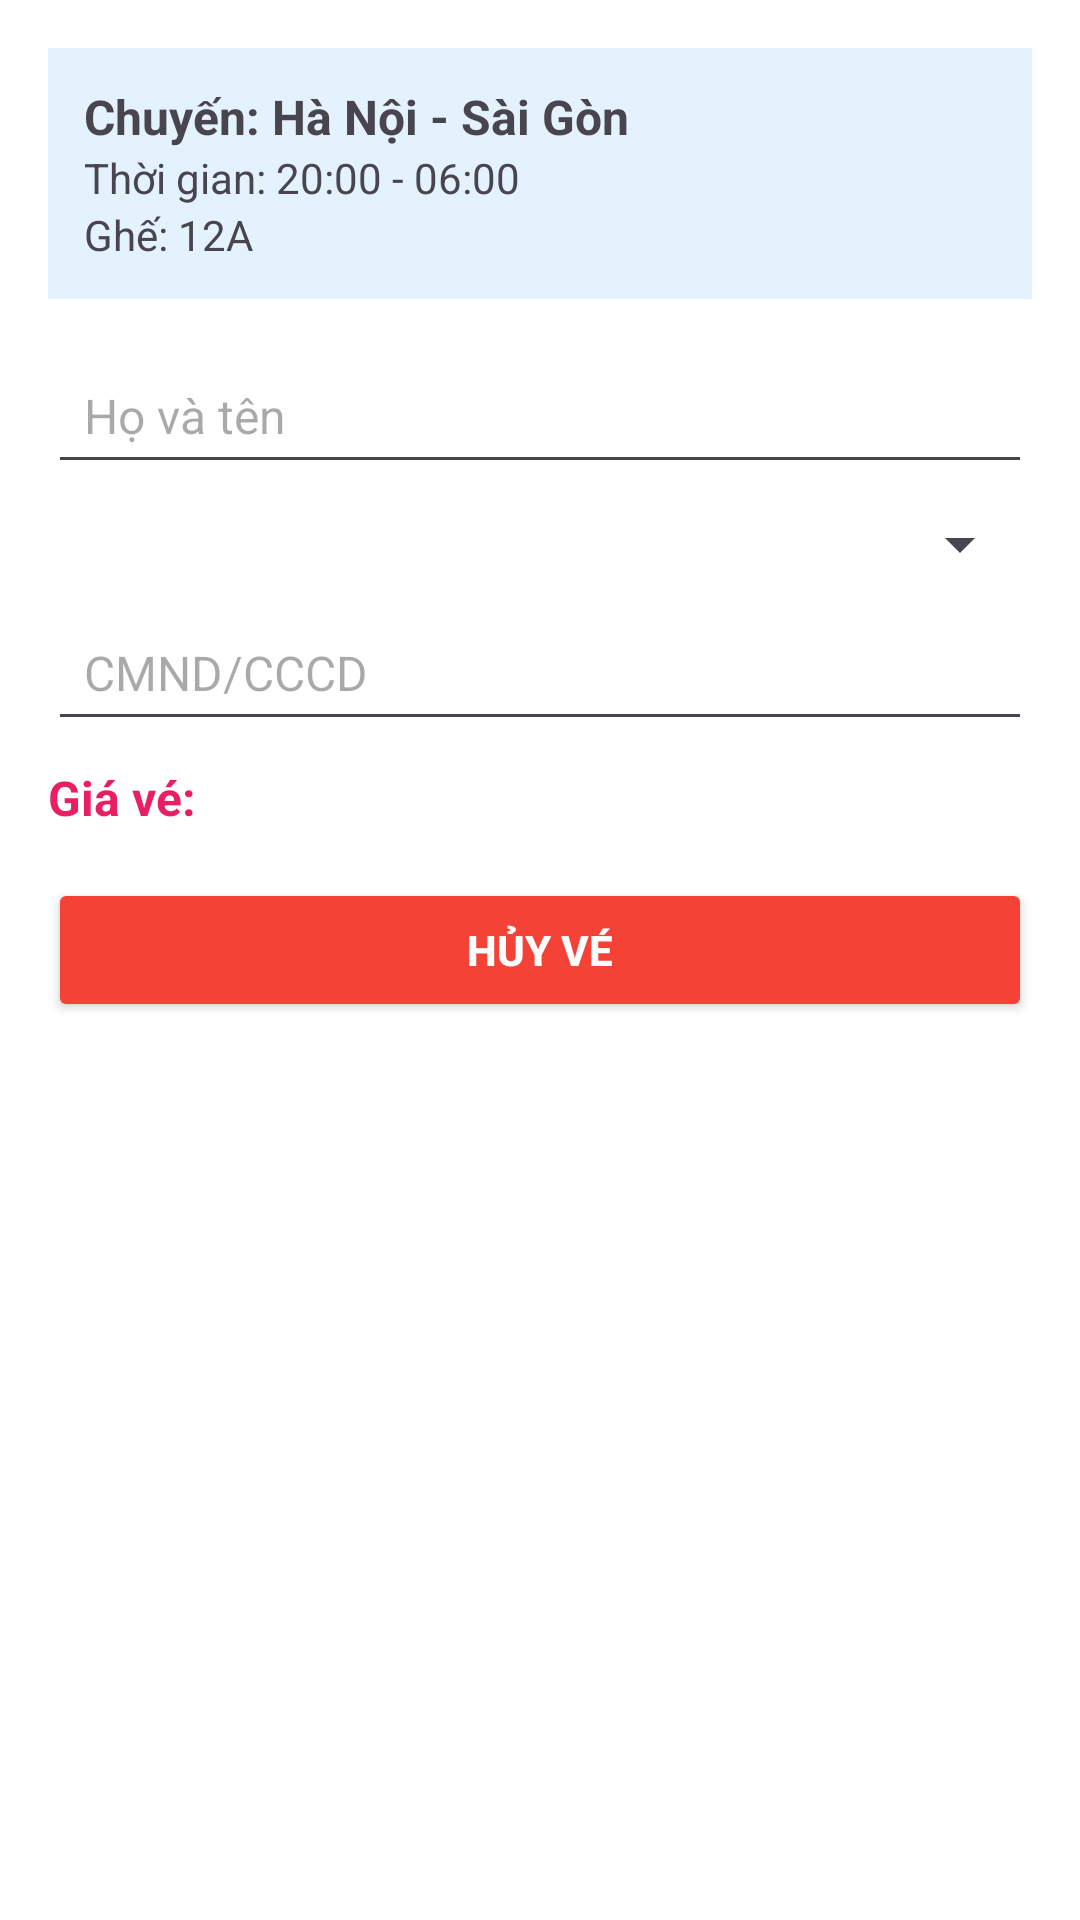

Produce the Android XML layout that renders to this screen, including the resource entries it uses.
<!-- AndroidManifest.xml: application theme Theme.Train_app -->
<!-- res/layout/fragment_ticket_info.xml -->
<?xml version="1.0" encoding="utf-8"?>
<LinearLayout xmlns:android="http://schemas.android.com/apk/res/android"
    android:layout_width="match_parent"
    android:layout_height="wrap_content"
    android:orientation="vertical"
    android:padding="16dp"
    android:background="#FFFFFF">

    
    <ProgressBar
        android:id="@+id/progress_bar"
        android:layout_width="wrap_content"
        android:layout_height="wrap_content"
        android:layout_gravity="center"
        android:visibility="gone" /> 

    
    <LinearLayout
        android:id="@+id/ticket_info_layout"
        android:layout_width="match_parent"
        android:layout_height="wrap_content"
        android:orientation="vertical"
        android:padding="12dp"
        android:background="#E3F2FD"
        android:layout_marginBottom="16dp">

        <TextView
            android:id="@+id/text_departure"
            android:layout_width="wrap_content"
            android:layout_height="wrap_content"
            android:text="Chuyến: Hà Nội - Sài Gòn"
            android:textSize="16sp"
            android:textStyle="bold" />

        <TextView
            android:id="@+id/text_time"
            android:layout_width="wrap_content"
            android:layout_height="wrap_content"
            android:text="Thời gian: 20:00 - 06:00"
            android:textSize="14sp" />

        <TextView
            android:id="@+id/text_seat"
            android:layout_width="wrap_content"
            android:layout_height="wrap_content"
            android:text="Ghế: 12A"
            android:textSize="14sp" />
    </LinearLayout>

    
    <EditText
        android:id="@+id/input_full_name_pass"
        android:layout_width="match_parent"
        android:layout_height="wrap_content"
        android:hint="Họ và tên"
        android:inputType="textPersonName"
        android:padding="12dp"
        android:textSize="16sp" />
    <Spinner
        android:id="@+id/spinner_ticket_type"
        android:layout_width="match_parent"
        android:layout_height="wrap_content"
        android:layout_marginTop="8dp" />

    <EditText
        android:id="@+id/input_CCCD_pass"
        android:layout_width="match_parent"
        android:layout_height="wrap_content"
        android:hint="CMND/CCCD"
        android:inputType="number"
        android:padding="12dp"
        android:textSize="16sp"
        android:layout_marginTop="8dp" />

    <TextView
        android:id="@+id/text_ticket_price"
        android:layout_width="match_parent"
        android:layout_height="wrap_content"
        android:text="Giá vé: "
        android:textSize="16sp"
        android:textStyle="bold"
        android:textColor="#E91E63"
        android:layout_marginTop="8dp" />

    <Button
        android:id="@+id/btn_cancel_ticket"
        android:layout_width="match_parent"
        android:layout_height="wrap_content"
        android:text="Hủy vé"
        android:layout_marginTop="16dp"
        android:backgroundTint="#F44336"
        android:textColor="#FFFFFF"
        android:textStyle="bold" />
</LinearLayout>
<!-- resources referenced by this layout -->
<resources>
  <style name="Theme.Train_app" parent="Base.Theme.Train_app" />
  <style name="Base.Theme.Train_app" parent="Theme.Material3.DayNight.NoActionBar">
          
          
          <item name="colorBaseBackground">@color/colorBaseBackground</item>
          <item name="colorPrimary">@color/colorPrimary</item>
          <item name="colorPrimaryDark">@color/colorPrimaryDark</item>
          <item name="colorAccent">@color/colorAccent</item>
          <item name="android:windowBackground">@color/lightBackground</item>
          <item name="android:textColorPrimary">@color/darkText</item>
          <item name="textColorBlackLight">@color/textColorBlackLight</item>
          <item name="backgroundColorTextLight">@color/backgroundColorTextLight</item>
  
          <item name="selectStationBackground">@color/selectStationBackground</item>
  
          <item name="backgroundTripItem">@color/backgroundTripItem</item>
          <item name="colorPreDay">@color/colorPreDay</item>
  
          <item name="colorBackground">@color/colorBackground</item>
          <item name="textColorPrimary">@color/textColorPrimary</item>
          <item name="textColorHint">@color/textColorHint</item>
          <item name="colorForeground">@color/colorForeground</item>
          <item name="divider">@color/dividerColor</item>
          <item name="editTextBackground">@color/editTextBackground</item>
      </style>
  <color name="colorBaseBackground">#F5F5F5</color>
  <color name="colorPrimary">#2196F3</color>
  <color name="colorPrimaryDark">#1976D2</color>
  <color name="colorAccent">#FF4081</color>
  <color name="lightBackground">#FFFFFF</color>
  <color name="darkText">#212121</color>
  <color name="textColorBlackLight">#000000</color>
  <color name="backgroundColorTextLight">#E0E0E0</color>
  <color name="selectStationBackground">#FFFFFF</color>
  <color name="backgroundTripItem">#E7E7E7</color>
  <color name="colorPreDay">#A4A7AD</color>
  <color name="colorBackground">#FFFFFF</color>
  <color name="textColorPrimary">#000000</color>
  <color name="textColorHint">#757575</color>
  <color name="colorForeground">#FFFFFF</color>
  <color name="dividerColor">#B0B0B0</color>
  <color name="editTextBackground">#F5F5F5</color>
</resources>
